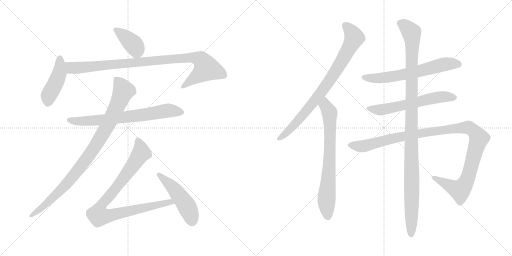
t = 0.00 s
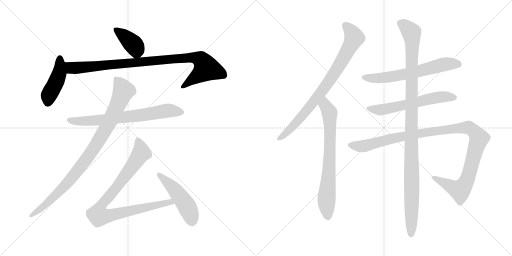
t = 2.27 s
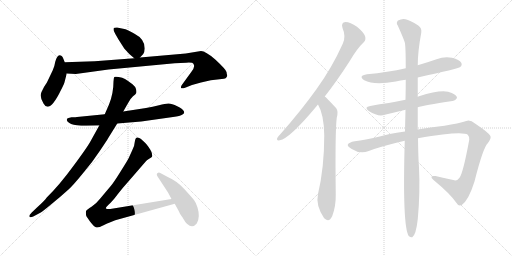
t = 4.53 s
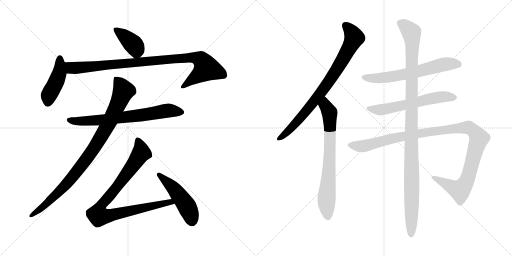
t = 6.80 s
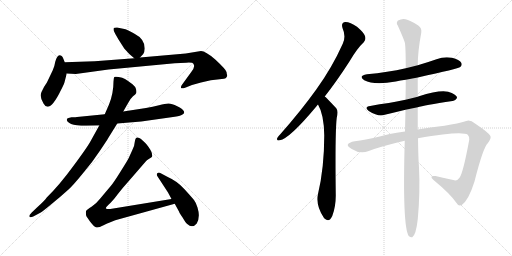
t = 9.06 s
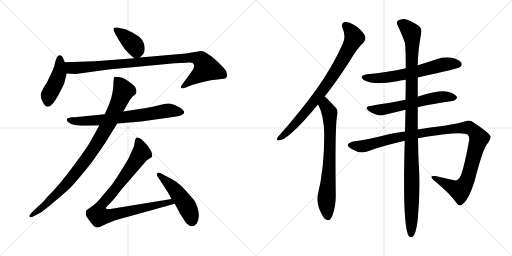
t = 11.33 s

The animated SVG that drew these frames (rendered in a browser with its animation timeline set to each time). Animation: 13 CSS @keyframes rules; one cycle of 11.33 s.

<svg version="1.1" viewBox="0 0 2048 1024" xmlns="http://www.w3.org/2000/svg">
  <g stroke="lightgray" stroke-dasharray="1,1" stroke-width="1" transform="scale(4, 4)">
    <line x1="0" y1="0" x2="256" y2="256"></line>
    <line x1="256" y1="0" x2="0" y2="256"></line>
    <line x1="128" y1="0" x2="128" y2="256"></line>
    <line x1="0" y1="128" x2="256" y2="128"></line>
    <line x1="256" y1="0" x2="512" y2="256"></line>
    <line x1="512" y1="0" x2="256" y2="256"></line>
    <line x1="384" y1="0" x2="384" y2="256"></line>
    <line x1="256" y1="128" x2="512" y2="128"></line>
  </g>
<g transform="scale(1, -1) translate(0, -850)">
   <style type="text/css">
    @keyframes keyframes0 {
      from {
       stroke: black;
       stroke-dashoffset: 393;
       stroke-width: 128;
       }
       56% {
       animation-timing-function: step-end;
       stroke: black;
       stroke-dashoffset: 0;
       stroke-width: 128;
       }
       to {
       stroke: black;
       stroke-width: 1024;
       }
       }
       #make-me-a-hanzi-animation-0 {
         animation: keyframes0 0.569824s both;
         animation-delay: 0.000000s;
         animation-timing-function: linear;
       }
    @keyframes keyframes1 {
      from {
       stroke: black;
       stroke-dashoffset: 445;
       stroke-width: 128;
       }
       59% {
       animation-timing-function: step-end;
       stroke: black;
       stroke-dashoffset: 0;
       stroke-width: 128;
       }
       to {
       stroke: black;
       stroke-width: 1024;
       }
       }
       #make-me-a-hanzi-animation-1 {
         animation: keyframes1 0.612142s both;
         animation-delay: 0.569824s;
         animation-timing-function: linear;
       }
    @keyframes keyframes2 {
      from {
       stroke: black;
       stroke-dashoffset: 963;
       stroke-width: 128;
       }
       76% {
       animation-timing-function: step-end;
       stroke: black;
       stroke-dashoffset: 0;
       stroke-width: 128;
       }
       to {
       stroke: black;
       stroke-width: 1024;
       }
       }
       #make-me-a-hanzi-animation-2 {
         animation: keyframes2 1.033691s both;
         animation-delay: 1.181966s;
         animation-timing-function: linear;
       }
    @keyframes keyframes3 {
      from {
       stroke: black;
       stroke-dashoffset: 709;
       stroke-width: 128;
       }
       70% {
       animation-timing-function: step-end;
       stroke: black;
       stroke-dashoffset: 0;
       stroke-width: 128;
       }
       to {
       stroke: black;
       stroke-width: 1024;
       }
       }
       #make-me-a-hanzi-animation-3 {
         animation: keyframes3 0.826986s both;
         animation-delay: 2.215657s;
         animation-timing-function: linear;
       }
    @keyframes keyframes4 {
      from {
       stroke: black;
       stroke-dashoffset: 947;
       stroke-width: 128;
       }
       76% {
       animation-timing-function: step-end;
       stroke: black;
       stroke-dashoffset: 0;
       stroke-width: 128;
       }
       to {
       stroke: black;
       stroke-width: 1024;
       }
       }
       #make-me-a-hanzi-animation-4 {
         animation: keyframes4 1.020671s both;
         animation-delay: 3.042643s;
         animation-timing-function: linear;
       }
    @keyframes keyframes5 {
      from {
       stroke: black;
       stroke-dashoffset: 926;
       stroke-width: 128;
       }
       75% {
       animation-timing-function: step-end;
       stroke: black;
       stroke-dashoffset: 0;
       stroke-width: 128;
       }
       to {
       stroke: black;
       stroke-width: 1024;
       }
       }
       #make-me-a-hanzi-animation-5 {
         animation: keyframes5 1.003581s both;
         animation-delay: 4.063314s;
         animation-timing-function: linear;
       }
    @keyframes keyframes6 {
      from {
       stroke: black;
       stroke-dashoffset: 486;
       stroke-width: 128;
       }
       61% {
       animation-timing-function: step-end;
       stroke: black;
       stroke-dashoffset: 0;
       stroke-width: 128;
       }
       to {
       stroke: black;
       stroke-width: 1024;
       }
       }
       #make-me-a-hanzi-animation-6 {
         animation: keyframes6 0.645508s both;
         animation-delay: 5.066895s;
         animation-timing-function: linear;
       }
    @keyframes keyframes7 {
      from {
       stroke: black;
       stroke-dashoffset: 822;
       stroke-width: 128;
       }
       73% {
       animation-timing-function: step-end;
       stroke: black;
       stroke-dashoffset: 0;
       stroke-width: 128;
       }
       to {
       stroke: black;
       stroke-width: 1024;
       }
       }
       #make-me-a-hanzi-animation-7 {
         animation: keyframes7 0.918945s both;
         animation-delay: 5.712403s;
         animation-timing-function: linear;
       }
    @keyframes keyframes8 {
      from {
       stroke: black;
       stroke-dashoffset: 731;
       stroke-width: 128;
       }
       70% {
       animation-timing-function: step-end;
       stroke: black;
       stroke-dashoffset: 0;
       stroke-width: 128;
       }
       to {
       stroke: black;
       stroke-width: 1024;
       }
       }
       #make-me-a-hanzi-animation-8 {
         animation: keyframes8 0.844889s both;
         animation-delay: 6.631348s;
         animation-timing-function: linear;
       }
    @keyframes keyframes9 {
      from {
       stroke: black;
       stroke-dashoffset: 637;
       stroke-width: 128;
       }
       67% {
       animation-timing-function: step-end;
       stroke: black;
       stroke-dashoffset: 0;
       stroke-width: 128;
       }
       to {
       stroke: black;
       stroke-width: 1024;
       }
       }
       #make-me-a-hanzi-animation-9 {
         animation: keyframes9 0.768392s both;
         animation-delay: 7.476237s;
         animation-timing-function: linear;
       }
    @keyframes keyframes10 {
      from {
       stroke: black;
       stroke-dashoffset: 603;
       stroke-width: 128;
       }
       66% {
       animation-timing-function: step-end;
       stroke: black;
       stroke-dashoffset: 0;
       stroke-width: 128;
       }
       to {
       stroke: black;
       stroke-width: 1024;
       }
       }
       #make-me-a-hanzi-animation-10 {
         animation: keyframes10 0.740723s both;
         animation-delay: 8.244629s;
         animation-timing-function: linear;
       }
    @keyframes keyframes11 {
      from {
       stroke: black;
       stroke-dashoffset: 1139;
       stroke-width: 128;
       }
       79% {
       animation-timing-function: step-end;
       stroke: black;
       stroke-dashoffset: 0;
       stroke-width: 128;
       }
       to {
       stroke: black;
       stroke-width: 1024;
       }
       }
       #make-me-a-hanzi-animation-11 {
         animation: keyframes11 1.176921s both;
         animation-delay: 8.985352s;
         animation-timing-function: linear;
       }
    @keyframes keyframes12 {
      from {
       stroke: black;
       stroke-dashoffset: 1124;
       stroke-width: 128;
       }
       79% {
       animation-timing-function: step-end;
       stroke: black;
       stroke-dashoffset: 0;
       stroke-width: 128;
       }
       to {
       stroke: black;
       stroke-width: 1024;
       }
       }
       #make-me-a-hanzi-animation-12 {
         animation: keyframes12 1.164714s both;
         animation-delay: 10.162273s;
         animation-timing-function: linear;
       }
</style>
<path d="M 560.0 620.5 L 573.0 634.5 Q 578.0 639.5 579.0 656.5 Q 579.0 694.5 538.0 715.5 Q 515.0 729.5 502.0 733.5 L 468.0 740.5 Q 457.0 740.5 455.0 738.5 Q 453.0 733.5 455.0 727.5 Q 457.0 721.5 474.0 692.5 L 497.0 656.5 Q 515.0 634.5 537.0 617.5 C 549.0 608.5 549.0 608.5 560.0 620.5 Z" fill="lightgray"></path> 
<path d="M 259.0 601.5 L 253.0 616.5 Q 248.0 629.5 238.0 629.5 Q 228.0 628.5 221.0 603.5 Q 219.0 588.5 211.0 569.5 L 189.0 523.5 Q 190.0 523.5 176.0 502.5 L 166.0 482.5 Q 157.0 463.5 174.0 436.5 Q 197.0 393.5 244.0 490.5 Q 259.0 519.5 259.0 525.5 L 267.0 556.5 L 259.0 601.5 Z" fill="lightgray"></path> 
<path d="M 861.0 612.5 Q 822.0 646.5 804.0 646.5 L 743.0 636.5 L 560.0 620.5 L 537.0 617.5 L 379.0 605.5 L 259.0 601.5 C 229.0 600.5 237.0 558.5 267.0 556.5 L 303.0 554.5 L 434.0 572.5 L 699.0 597.5 L 745.0 599.5 Q 771.0 601.5 774.0 594.5 Q 782.0 582.5 765.0 562.5 L 728.0 511.5 Q 723.0 504.5 724.0 499.5 Q 725.0 493.5 743.0 500.5 L 768.0 510.5 L 804.0 520.5 Q 841.0 532.5 887.0 534.5 Q 907.0 534.5 909.0 548.5 L 909.0 549.5 Q 907.0 553.5 906.0 562.5 Q 906.0 570.5 861.0 612.5 Z" fill="lightgray"></path> 
<path d="M 345.0 347.5 L 397.0 348.5 L 469.0 356.5 L 565.0 364.5 L 692.0 382.5 Q 721.0 386.5 730.0 392.5 Q 740.0 398.5 735.0 406.5 Q 731.0 414.5 709.0 425.5 Q 687.0 436.5 674.0 436.5 Q 661.0 436.5 636.0 429.5 Q 611.0 422.5 584.0 418.5 L 493.0 404.5 L 419.0 393.5 L 308.0 382.5 Q 306.0 381.5 286.0 381.5 Q 271.0 379.5 268.0 375.5 Q 266.0 371.5 269.0 365.5 Q 281.0 352.5 307.0 349.5 Q 333.0 346.5 345.0 347.5 Z" fill="lightgray"></path> 
<path d="M 397.0 348.5 L 361.0 283.5 Q 347.0 258.5 292.0 184.5 Q 237.0 109.5 187.0 60.5 Q 177.0 46.5 149.0 21.5 L 127.0 0.5 Q 115.0 -11.5 118.0 -16.5 Q 121.0 -21.5 133.0 -15.5 L 163.0 0.5 Q 169.0 3.5 205.0 33.5 Q 241.0 62.5 274.0 92.5 Q 292.0 108.5 331.0 156.5 Q 371.0 203.5 399.0 246.5 Q 428.0 289.5 433.0 298.5 L 469.0 356.5 L 493.0 404.5 L 513.0 439.5 Q 522.0 456.5 532.0 465.5 Q 543.0 473.5 545.0 478.5 Q 547.0 483.5 544.0 494.5 Q 541.0 504.5 530.0 513.5 Q 510.0 528.5 500.0 534.5 Q 490.0 540.5 475.0 542.5 Q 460.0 544.5 457.0 542.5 Q 455.0 539.5 454.0 524.5 Q 454.0 476.5 436.0 432.5 L 419.0 393.5 L 397.0 348.5 Z" fill="lightgray"></path> 
<path d="M 461.0 -30.5 L 699.0 35.5 C 728.0 43.5 716.0 59.5 686.0 54.5 L 441.0 14.5 Q 428.0 12.5 424.0 16.5 Q 421.0 19.5 435.0 32.5 Q 450.0 45.5 470.0 72.5 Q 490.0 98.5 517.0 128.5 L 582.0 203.5 Q 587.0 209.5 595.0 214.5 Q 603.0 218.5 606.0 221.5 Q 610.0 223.5 608.0 232.5 Q 608.0 246.5 585.0 274.5 Q 568.0 291.5 561.0 296.5 Q 548.0 302.5 544.0 298.5 Q 540.0 293.5 539.0 282.5 Q 539.0 270.5 529.0 249.5 L 514.0 216.5 Q 513.0 213.5 483.0 165.5 Q 453.0 117.5 443.0 106.5 L 401.0 56.5 Q 384.0 34.5 366.0 23.5 Q 348.0 12.5 345.0 7.5 Q 342.0 2.5 345.0 -13.5 L 360.0 -35.5 Q 378.0 -58.5 386.0 -59.5 Q 395.0 -61.5 412.0 -51.5 Q 430.0 -42.5 434.0 -41.5 L 461.0 -30.5 Z" fill="lightgray"></path> 
<path d="M 699.0 35.5 L 717.0 2.5 Q 716.0 0.5 731.0 -20.5 Q 743.0 -41.5 749.0 -45.5 Q 770.0 -64.5 787.0 -43.5 Q 802.0 -18.5 790.0 20.5 Q 785.0 38.5 776.0 50.5 Q 767.0 61.5 738.0 93.5 Q 710.0 125.5 671.0 142.5 L 641.0 158.5 Q 635.0 161.5 629.0 157.5 Q 625.0 152.5 629.0 146.5 L 672.0 80.5 L 686.0 54.5 L 699.0 35.5 Z" fill="lightgray"></path> 
<path d="M 1299.0 464.0 Q 1347.0 525.0 1399.0 606.0 Q 1429.0 657.0 1455.0 681.0 Q 1465.0 691.0 1460.0 706.0 Q 1456.0 719.0 1428.0 743.0 Q 1401.0 762.0 1382.0 762.0 Q 1363.0 761.0 1370.0 738.0 Q 1385.0 704.0 1371.0 675.0 Q 1328.0 579.0 1265.0 492.0 Q 1204.0 407.0 1122.0 314.0 Q 1112.0 304.0 1109.0 298.0 Q 1105.0 286.0 1119.0 289.0 Q 1158.0 295.0 1266.0 425.0 Q 1269.0 429.0 1272.0 432.0 L 1299.0 464.0 Z" fill="lightgray"></path> 
<path d="M 1272.0 432.0 Q 1296.0 392.0 1297.0 308.0 Q 1297.0 179.0 1272.0 74.0 Q 1262.0 29.0 1296.0 -22.0 Q 1297.0 -22.0 1299.0 -25.0 Q 1317.0 -41.0 1329.0 -14.0 Q 1344.0 26.0 1343.0 73.0 Q 1340.0 323.0 1347.0 379.0 Q 1354.0 406.0 1345.0 417.0 Q 1305.0 460.0 1299.0 464.0 C 1277.0 484.0 1258.0 459.0 1272.0 432.0 Z" fill="lightgray"></path> 
<path d="M 1671.0 540.0 Q 1834.0 576.0 1841.0 582.0 Q 1850.0 589.0 1845.0 599.0 Q 1838.0 611.0 1808.0 619.0 Q 1777.0 625.0 1746.0 613.0 Q 1709.0 600.0 1671.0 589.0 L 1623.0 577.0 Q 1551.0 561.0 1468.0 553.0 Q 1431.0 547.0 1457.0 529.0 Q 1496.0 508.0 1583.0 524.0 Q 1601.0 528.0 1623.0 531.0 L 1671.0 540.0 Z" fill="lightgray"></path> 
<path d="M 1671.0 421.0 Q 1693.0 428.0 1810.0 446.0 Q 1820.0 445.0 1828.0 458.0 Q 1829.0 468.0 1807.0 478.0 Q 1774.0 497.0 1676.0 465.0 Q 1673.0 465.0 1671.0 463.0 L 1622.0 451.0 Q 1586.0 444.0 1555.0 438.0 Q 1519.0 434.0 1481.0 426.0 Q 1454.0 422.0 1475.0 406.0 Q 1509.0 385.0 1531.0 389.0 Q 1573.0 399.0 1622.0 411.0 L 1671.0 421.0 Z" fill="lightgray"></path> 
<path d="M 1672.0 297.0 Q 1849.0 328.0 1871.0 311.0 Q 1878.0 304.0 1877.0 291.0 Q 1852.0 156.0 1838.0 139.0 Q 1828.0 124.0 1813.0 130.0 Q 1779.0 137.0 1742.0 146.0 Q 1714.0 149.0 1734.0 130.0 Q 1800.0 76.0 1827.0 37.0 Q 1834.0 24.0 1847.0 30.0 Q 1874.0 48.0 1898.0 124.0 Q 1932.0 259.0 1951.0 277.0 Q 1967.0 299.0 1961.0 307.0 Q 1954.0 320.0 1900.0 356.0 Q 1881.0 372.0 1865.0 366.0 Q 1834.0 356.0 1778.0 347.0 Q 1718.0 340.0 1671.0 332.0 L 1620.0 324.0 Q 1550.0 314.0 1515.0 303.0 Q 1460.0 290.0 1419.0 285.0 Q 1395.0 281.0 1391.0 271.0 Q 1390.0 264.0 1407.0 254.0 Q 1441.0 232.0 1475.0 246.0 Q 1524.0 265.0 1619.0 287.0 L 1672.0 297.0 Z" fill="lightgray"></path> 
<path d="M 1671.0 332.0 Q 1671.0 372.0 1671.0 421.0 L 1671.0 463.0 Q 1671.0 500.0 1671.0 540.0 L 1671.0 589.0 Q 1671.0 644.0 1685.0 719.0 Q 1688.0 738.0 1673.0 748.0 Q 1639.0 770.0 1622.0 773.0 Q 1609.0 777.0 1592.0 768.0 Q 1583.0 759.0 1591.0 748.0 Q 1618.0 688.0 1620.0 677.0 Q 1623.0 653.0 1623.0 577.0 L 1623.0 531.0 Q 1623.0 494.0 1622.0 451.0 L 1622.0 411.0 Q 1621.0 371.0 1620.0 324.0 L 1619.0 287.0 Q 1609.0 -56.0 1635.0 -94.0 Q 1642.0 -101.0 1649.0 -99.0 Q 1664.0 -90.0 1671.0 -27.0 Q 1681.0 78.0 1676.0 180.0 Q 1673.0 217.0 1672.0 297.0 L 1671.0 332.0 Z" fill="lightgray"></path> 
      <clipPath id="make-me-a-hanzi-clip-0">
      <path d="M 560.0 620.5 L 573.0 634.5 Q 578.0 639.5 579.0 656.5 Q 579.0 694.5 538.0 715.5 Q 515.0 729.5 502.0 733.5 L 468.0 740.5 Q 457.0 740.5 455.0 738.5 Q 453.0 733.5 455.0 727.5 Q 457.0 721.5 474.0 692.5 L 497.0 656.5 Q 515.0 634.5 537.0 617.5 C 549.0 608.5 549.0 608.5 560.0 620.5 Z" fill="lightgray"></path>
      </clipPath>
      <path clip-path="url(#make-me-a-hanzi-clip-0)" d="M 463.0 733.5 L 537.0 668.5 L 546.0 653.5 L 541.0 633.5 " fill="none" id="make-me-a-hanzi-animation-0" stroke-dasharray="265 530" stroke-linecap="round"></path>

      <clipPath id="make-me-a-hanzi-clip-1">
      <path d="M 259.0 601.5 L 253.0 616.5 Q 248.0 629.5 238.0 629.5 Q 228.0 628.5 221.0 603.5 Q 219.0 588.5 211.0 569.5 L 189.0 523.5 Q 190.0 523.5 176.0 502.5 L 166.0 482.5 Q 157.0 463.5 174.0 436.5 Q 197.0 393.5 244.0 490.5 Q 259.0 519.5 259.0 525.5 L 267.0 556.5 L 259.0 601.5 Z" fill="lightgray"></path>
      </clipPath>
      <path clip-path="url(#make-me-a-hanzi-clip-1)" d="M 239.0 618.5 L 238.0 558.5 L 195.0 466.5 L 191.0 439.5 " fill="none" id="make-me-a-hanzi-animation-1" stroke-dasharray="317 634" stroke-linecap="round"></path>

      <clipPath id="make-me-a-hanzi-clip-2">
      <path d="M 861.0 612.5 Q 822.0 646.5 804.0 646.5 L 743.0 636.5 L 560.0 620.5 L 537.0 617.5 L 379.0 605.5 L 259.0 601.5 C 229.0 600.5 237.0 558.5 267.0 556.5 L 303.0 554.5 L 434.0 572.5 L 699.0 597.5 L 745.0 599.5 Q 771.0 601.5 774.0 594.5 Q 782.0 582.5 765.0 562.5 L 728.0 511.5 Q 723.0 504.5 724.0 499.5 Q 725.0 493.5 743.0 500.5 L 768.0 510.5 L 804.0 520.5 Q 841.0 532.5 887.0 534.5 Q 907.0 534.5 909.0 548.5 L 909.0 549.5 Q 907.0 553.5 906.0 562.5 Q 906.0 570.5 861.0 612.5 Z" fill="lightgray"></path>
      </clipPath>
      <path clip-path="url(#make-me-a-hanzi-clip-2)" d="M 267.0 595.5 L 287.0 578.5 L 307.0 578.5 L 769.0 620.5 L 804.0 611.5 L 826.0 577.5 L 730.0 504.5 " fill="none" id="make-me-a-hanzi-animation-2" stroke-dasharray="835 1670" stroke-linecap="round"></path>

      <clipPath id="make-me-a-hanzi-clip-3">
      <path d="M 345.0 347.5 L 397.0 348.5 L 469.0 356.5 L 565.0 364.5 L 692.0 382.5 Q 721.0 386.5 730.0 392.5 Q 740.0 398.5 735.0 406.5 Q 731.0 414.5 709.0 425.5 Q 687.0 436.5 674.0 436.5 Q 661.0 436.5 636.0 429.5 Q 611.0 422.5 584.0 418.5 L 493.0 404.5 L 419.0 393.5 L 308.0 382.5 Q 306.0 381.5 286.0 381.5 Q 271.0 379.5 268.0 375.5 Q 266.0 371.5 269.0 365.5 Q 281.0 352.5 307.0 349.5 Q 333.0 346.5 345.0 347.5 Z" fill="lightgray"></path>
      </clipPath>
      <path clip-path="url(#make-me-a-hanzi-clip-3)" d="M 275.0 371.5 L 302.0 365.5 L 390.0 368.5 L 671.0 408.5 L 724.0 402.5 " fill="none" id="make-me-a-hanzi-animation-3" stroke-dasharray="581 1162" stroke-linecap="round"></path>

      <clipPath id="make-me-a-hanzi-clip-4">
      <path d="M 397.0 348.5 L 361.0 283.5 Q 347.0 258.5 292.0 184.5 Q 237.0 109.5 187.0 60.5 Q 177.0 46.5 149.0 21.5 L 127.0 0.5 Q 115.0 -11.5 118.0 -16.5 Q 121.0 -21.5 133.0 -15.5 L 163.0 0.5 Q 169.0 3.5 205.0 33.5 Q 241.0 62.5 274.0 92.5 Q 292.0 108.5 331.0 156.5 Q 371.0 203.5 399.0 246.5 Q 428.0 289.5 433.0 298.5 L 469.0 356.5 L 493.0 404.5 L 513.0 439.5 Q 522.0 456.5 532.0 465.5 Q 543.0 473.5 545.0 478.5 Q 547.0 483.5 544.0 494.5 Q 541.0 504.5 530.0 513.5 Q 510.0 528.5 500.0 534.5 Q 490.0 540.5 475.0 542.5 Q 460.0 544.5 457.0 542.5 Q 455.0 539.5 454.0 524.5 Q 454.0 476.5 436.0 432.5 L 419.0 393.5 L 397.0 348.5 Z" fill="lightgray"></path>
      </clipPath>
      <path clip-path="url(#make-me-a-hanzi-clip-4)" d="M 461.0 538.5 L 494.0 487.5 L 444.0 374.5 L 385.0 270.5 L 269.0 117.5 L 175.0 25.5 L 125.0 -13.5 " fill="none" id="make-me-a-hanzi-animation-4" stroke-dasharray="819 1638" stroke-linecap="round"></path>

      <clipPath id="make-me-a-hanzi-clip-5">
      <path d="M 461.0 -30.5 L 699.0 35.5 C 728.0 43.5 716.0 59.5 686.0 54.5 L 441.0 14.5 Q 428.0 12.5 424.0 16.5 Q 421.0 19.5 435.0 32.5 Q 450.0 45.5 470.0 72.5 Q 490.0 98.5 517.0 128.5 L 582.0 203.5 Q 587.0 209.5 595.0 214.5 Q 603.0 218.5 606.0 221.5 Q 610.0 223.5 608.0 232.5 Q 608.0 246.5 585.0 274.5 Q 568.0 291.5 561.0 296.5 Q 548.0 302.5 544.0 298.5 Q 540.0 293.5 539.0 282.5 Q 539.0 270.5 529.0 249.5 L 514.0 216.5 Q 513.0 213.5 483.0 165.5 Q 453.0 117.5 443.0 106.5 L 401.0 56.5 Q 384.0 34.5 366.0 23.5 Q 348.0 12.5 345.0 7.5 Q 342.0 2.5 345.0 -13.5 L 360.0 -35.5 Q 378.0 -58.5 386.0 -59.5 Q 395.0 -61.5 412.0 -51.5 Q 430.0 -42.5 434.0 -41.5 L 461.0 -30.5 Z" fill="lightgray"></path>
      </clipPath>
      <path clip-path="url(#make-me-a-hanzi-clip-5)" d="M 549.0 292.5 L 565.0 239.5 L 467.0 101.5 L 412.0 38.5 L 397.0 13.5 L 392.0 -8.5 L 395.0 -13.5 L 431.0 -13.5 L 680.0 43.5 L 691.0 36.5 " fill="none" id="make-me-a-hanzi-animation-5" stroke-dasharray="798 1596" stroke-linecap="round"></path>

      <clipPath id="make-me-a-hanzi-clip-6">
      <path d="M 699.0 35.5 L 717.0 2.5 Q 716.0 0.5 731.0 -20.5 Q 743.0 -41.5 749.0 -45.5 Q 770.0 -64.5 787.0 -43.5 Q 802.0 -18.5 790.0 20.5 Q 785.0 38.5 776.0 50.5 Q 767.0 61.5 738.0 93.5 Q 710.0 125.5 671.0 142.5 L 641.0 158.5 Q 635.0 161.5 629.0 157.5 Q 625.0 152.5 629.0 146.5 L 672.0 80.5 L 686.0 54.5 L 699.0 35.5 Z" fill="lightgray"></path>
      </clipPath>
      <path clip-path="url(#make-me-a-hanzi-clip-6)" d="M 636.0 152.5 L 696.0 95.5 L 733.0 46.5 L 750.0 21.5 L 768.0 -31.5 " fill="none" id="make-me-a-hanzi-animation-6" stroke-dasharray="358 716" stroke-linecap="round"></path>

      <clipPath id="make-me-a-hanzi-clip-7">
      <path d="M 1299.0 464.0 Q 1347.0 525.0 1399.0 606.0 Q 1429.0 657.0 1455.0 681.0 Q 1465.0 691.0 1460.0 706.0 Q 1456.0 719.0 1428.0 743.0 Q 1401.0 762.0 1382.0 762.0 Q 1363.0 761.0 1370.0 738.0 Q 1385.0 704.0 1371.0 675.0 Q 1328.0 579.0 1265.0 492.0 Q 1204.0 407.0 1122.0 314.0 Q 1112.0 304.0 1109.0 298.0 Q 1105.0 286.0 1119.0 289.0 Q 1158.0 295.0 1266.0 425.0 Q 1269.0 429.0 1272.0 432.0 L 1299.0 464.0 Z" fill="lightgray"></path>
      </clipPath>
      <path clip-path="url(#make-me-a-hanzi-clip-7)" d="M 1382.0 747.0 L 1406.0 723.0 L 1417.0 699.0 L 1355.0 584.0 L 1229.0 408.0 L 1155.0 327.0 L 1117.0 297.0 " fill="none" id="make-me-a-hanzi-animation-7" stroke-dasharray="694 1388" stroke-linecap="round"></path>

      <clipPath id="make-me-a-hanzi-clip-8">
      <path d="M 1272.0 432.0 Q 1296.0 392.0 1297.0 308.0 Q 1297.0 179.0 1272.0 74.0 Q 1262.0 29.0 1296.0 -22.0 Q 1297.0 -22.0 1299.0 -25.0 Q 1317.0 -41.0 1329.0 -14.0 Q 1344.0 26.0 1343.0 73.0 Q 1340.0 323.0 1347.0 379.0 Q 1354.0 406.0 1345.0 417.0 Q 1305.0 460.0 1299.0 464.0 C 1277.0 484.0 1258.0 459.0 1272.0 432.0 Z" fill="lightgray"></path>
      </clipPath>
      <path clip-path="url(#make-me-a-hanzi-clip-8)" d="M 1296.0 457.0 L 1301.0 429.0 L 1319.0 392.0 L 1318.0 196.0 L 1306.0 52.0 L 1312.0 -13.0 " fill="none" id="make-me-a-hanzi-animation-8" stroke-dasharray="603 1206" stroke-linecap="round"></path>

      <clipPath id="make-me-a-hanzi-clip-9">
      <path d="M 1671.0 540.0 Q 1834.0 576.0 1841.0 582.0 Q 1850.0 589.0 1845.0 599.0 Q 1838.0 611.0 1808.0 619.0 Q 1777.0 625.0 1746.0 613.0 Q 1709.0 600.0 1671.0 589.0 L 1623.0 577.0 Q 1551.0 561.0 1468.0 553.0 Q 1431.0 547.0 1457.0 529.0 Q 1496.0 508.0 1583.0 524.0 Q 1601.0 528.0 1623.0 531.0 L 1671.0 540.0 Z" fill="lightgray"></path>
      </clipPath>
      <path clip-path="url(#make-me-a-hanzi-clip-9)" d="M 1460.0 542.0 L 1502.0 536.0 L 1550.0 540.0 L 1680.0 565.0 L 1762.0 590.0 L 1797.0 596.0 L 1834.0 593.0 " fill="none" id="make-me-a-hanzi-animation-9" stroke-dasharray="509 1018" stroke-linecap="round"></path>

      <clipPath id="make-me-a-hanzi-clip-10">
      <path d="M 1671.0 421.0 Q 1693.0 428.0 1810.0 446.0 Q 1820.0 445.0 1828.0 458.0 Q 1829.0 468.0 1807.0 478.0 Q 1774.0 497.0 1676.0 465.0 Q 1673.0 465.0 1671.0 463.0 L 1622.0 451.0 Q 1586.0 444.0 1555.0 438.0 Q 1519.0 434.0 1481.0 426.0 Q 1454.0 422.0 1475.0 406.0 Q 1509.0 385.0 1531.0 389.0 Q 1573.0 399.0 1622.0 411.0 L 1671.0 421.0 Z" fill="lightgray"></path>
      </clipPath>
      <path clip-path="url(#make-me-a-hanzi-clip-10)" d="M 1476.0 417.0 L 1517.0 410.0 L 1760.0 462.0 L 1817.0 459.0 " fill="none" id="make-me-a-hanzi-animation-10" stroke-dasharray="475 950" stroke-linecap="round"></path>

      <clipPath id="make-me-a-hanzi-clip-11">
      <path d="M 1672.0 297.0 Q 1849.0 328.0 1871.0 311.0 Q 1878.0 304.0 1877.0 291.0 Q 1852.0 156.0 1838.0 139.0 Q 1828.0 124.0 1813.0 130.0 Q 1779.0 137.0 1742.0 146.0 Q 1714.0 149.0 1734.0 130.0 Q 1800.0 76.0 1827.0 37.0 Q 1834.0 24.0 1847.0 30.0 Q 1874.0 48.0 1898.0 124.0 Q 1932.0 259.0 1951.0 277.0 Q 1967.0 299.0 1961.0 307.0 Q 1954.0 320.0 1900.0 356.0 Q 1881.0 372.0 1865.0 366.0 Q 1834.0 356.0 1778.0 347.0 Q 1718.0 340.0 1671.0 332.0 L 1620.0 324.0 Q 1550.0 314.0 1515.0 303.0 Q 1460.0 290.0 1419.0 285.0 Q 1395.0 281.0 1391.0 271.0 Q 1390.0 264.0 1407.0 254.0 Q 1441.0 232.0 1475.0 246.0 Q 1524.0 265.0 1619.0 287.0 L 1672.0 297.0 Z" fill="lightgray"></path>
      </clipPath>
      <path clip-path="url(#make-me-a-hanzi-clip-11)" d="M 1400.0 270.0 L 1444.0 264.0 L 1613.0 306.0 L 1839.0 338.0 L 1874.0 340.0 L 1895.0 327.0 L 1916.0 297.0 L 1874.0 143.0 L 1845.0 94.0 L 1839.0 89.0 L 1825.0 94.0 L 1735.0 140.0 " fill="none" id="make-me-a-hanzi-animation-11" stroke-dasharray="1011 2022" stroke-linecap="round"></path>

      <clipPath id="make-me-a-hanzi-clip-12">
      <path d="M 1671.0 332.0 Q 1671.0 372.0 1671.0 421.0 L 1671.0 463.0 Q 1671.0 500.0 1671.0 540.0 L 1671.0 589.0 Q 1671.0 644.0 1685.0 719.0 Q 1688.0 738.0 1673.0 748.0 Q 1639.0 770.0 1622.0 773.0 Q 1609.0 777.0 1592.0 768.0 Q 1583.0 759.0 1591.0 748.0 Q 1618.0 688.0 1620.0 677.0 Q 1623.0 653.0 1623.0 577.0 L 1623.0 531.0 Q 1623.0 494.0 1622.0 451.0 L 1622.0 411.0 Q 1621.0 371.0 1620.0 324.0 L 1619.0 287.0 Q 1609.0 -56.0 1635.0 -94.0 Q 1642.0 -101.0 1649.0 -99.0 Q 1664.0 -90.0 1671.0 -27.0 Q 1681.0 78.0 1676.0 180.0 Q 1673.0 217.0 1672.0 297.0 L 1671.0 332.0 Z" fill="lightgray"></path>
      </clipPath>
      <path clip-path="url(#make-me-a-hanzi-clip-12)" d="M 1601.0 758.0 L 1646.0 720.0 L 1650.0 683.0 L 1645.0 -89.0 " fill="none" id="make-me-a-hanzi-animation-12" stroke-dasharray="996 1992" stroke-linecap="round"></path>

</g>
</svg>
